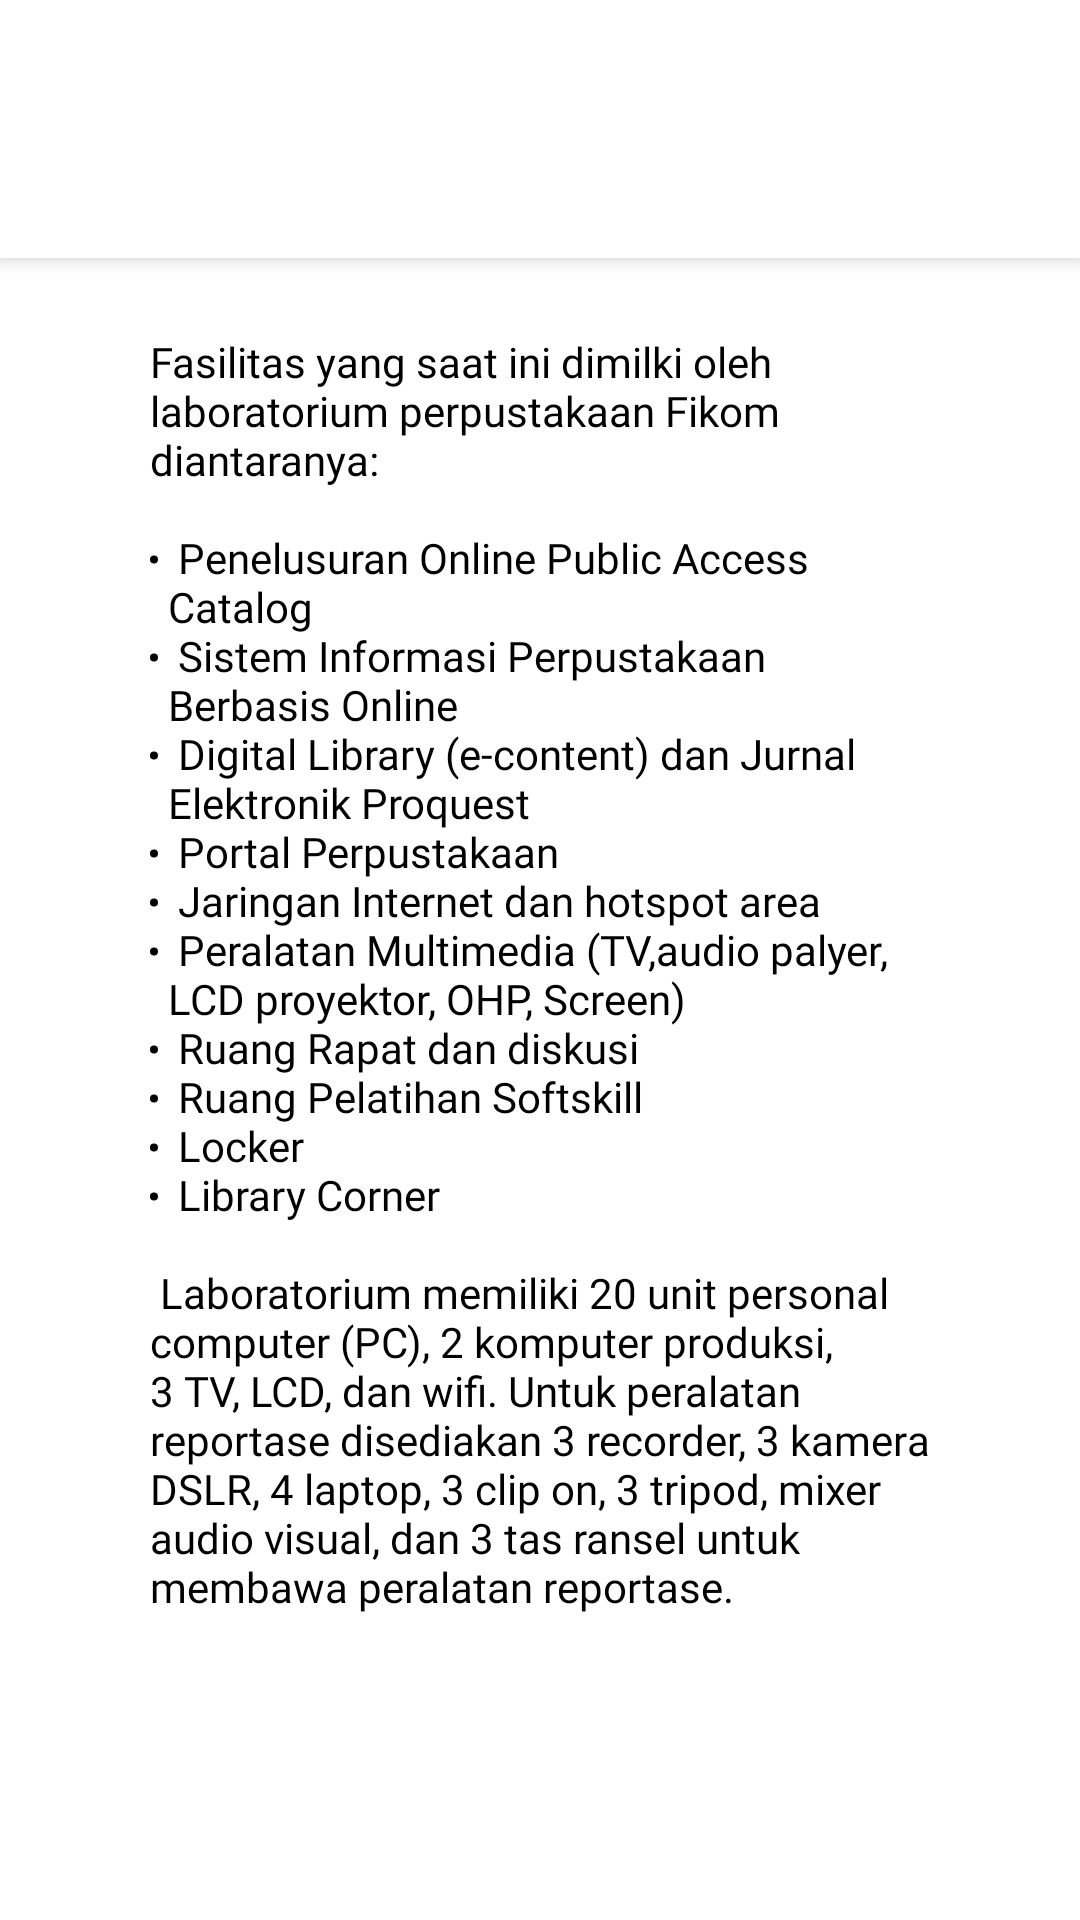

The Android layout XML behind this screen, and the referenced resources:
<!-- AndroidManifest.xml: application theme Theme.JurnalistikUnpad -->
<!-- res/layout/activity_lab_perpus.xml -->
<?xml version="1.0" encoding="utf-8"?>
<RelativeLayout xmlns:android="http://schemas.android.com/apk/res/android"
    xmlns:app="http://schemas.android.com/apk/res-auto"
    xmlns:tools="http://schemas.android.com/tools"
    android:layout_width="match_parent"
    android:layout_height="match_parent"
    tools:context=".LabPerpusActivity">
    <include
        android:id="@+id/toolbar_lab_perpus"
        layout="@layout/submenutoolbar"/>

    <ScrollView
        android:layout_width="match_parent"
        android:layout_height="match_parent"
        android:layout_below="@id/toolbar_lab_perpus">

        <RelativeLayout
            android:layout_width="match_parent"
            android:layout_height="match_parent"
            android:padding="25dp">

            <TextView
                android:id="@+id/textview_lulusan"
                android:layout_width="wrap_content"
                android:layout_height="wrap_content"
                android:layout_centerHorizontal="true"
                android:layout_marginStart="50dp"
                android:fontFamily="@font/mukta_mahee"
                android:text="@string/string_lab_perpus"
                android:textColor="@color/black"
                android:textSize="14dp" />

        </RelativeLayout>

    </ScrollView>

</RelativeLayout>
<!-- res/layout/submenutoolbar.xml (included above) -->
<?xml version="1.0" encoding="utf-8"?>
<androidx.appcompat.widget.Toolbar xmlns:android="http://schemas.android.com/apk/res/android"
    android:layout_width="match_parent"
    android:layout_height="86dp"
    android:background="@color/white"
    android:elevation="4dp"
    xmlns:app="http://schemas.android.com/apk/res-auto"
    app:titleTextColor="?colorPrimaryVariant"
    app:titleTextAppearance="@style/subMenuTitleStyle"
    app:buttonGravity="center_vertical"/>


























<!-- resources referenced by this layout -->
<resources>
  <color name="black">#FF000000</color>
  <color name="white">#FFFFFFFF</color>
  <string name="string_lab_perpus">
          Fasilitas yang saat ini dimilki oleh laboratorium perpustakaan Fikom diantaranya:\n\n
          <li>Penelusuran Online Public Access Catalog</li>\n
          <li>Sistem Informasi Perpustakaan Berbasis Online</li>\n
          <li>Digital Library (e-content) dan Jurnal Elektronik Proquest</li>\n
          <li>Portal Perpustakaan</li>\n
          <li>Jaringan Internet dan hotspot area</li>\n
          <li>Peralatan Multimedia (TV,audio palyer, LCD proyektor, OHP, Screen)</li>\n
          <li>Ruang Rapat dan diskusi</li>\n
          <li>Ruang Pelatihan Softskill</li>\n
          <li>Locker</li>\n
          <li>Library Corner</li>\n\n
          Laboratorium memiliki 20 unit personal computer (PC), 2 komputer produksi, 3 TV, LCD, dan wifi. Untuk peralatan reportase disediakan 3 recorder, 3 kamera DSLR, 4 laptop, 3 clip on, 3 tripod, mixer audio visual, dan 3 tas ransel untuk membawa peralatan reportase.
      </string>
  <style name="Theme.JurnalistikUnpad" parent="Theme.MaterialComponents.Light.NoActionBar">
          
          <item name="colorPrimary">@color/biru</item>
          <item name="colorPrimaryVariant">@color/biru_tua</item>
          <item name="colorOnPrimary">@color/white</item>
          
          <item name="colorSecondary">@color/merah</item>
          <item name="colorOnSecondary">@color/black</item>
          
          <item name="android:statusBarColor" tools:targetApi="l">?attr/colorPrimaryVariant</item>
          
      </style>
  <color name="biru">#3260BC</color>
  <color name="biru_tua">#013399</color>
  <color name="merah">#BF4B45</color>
</resources>
